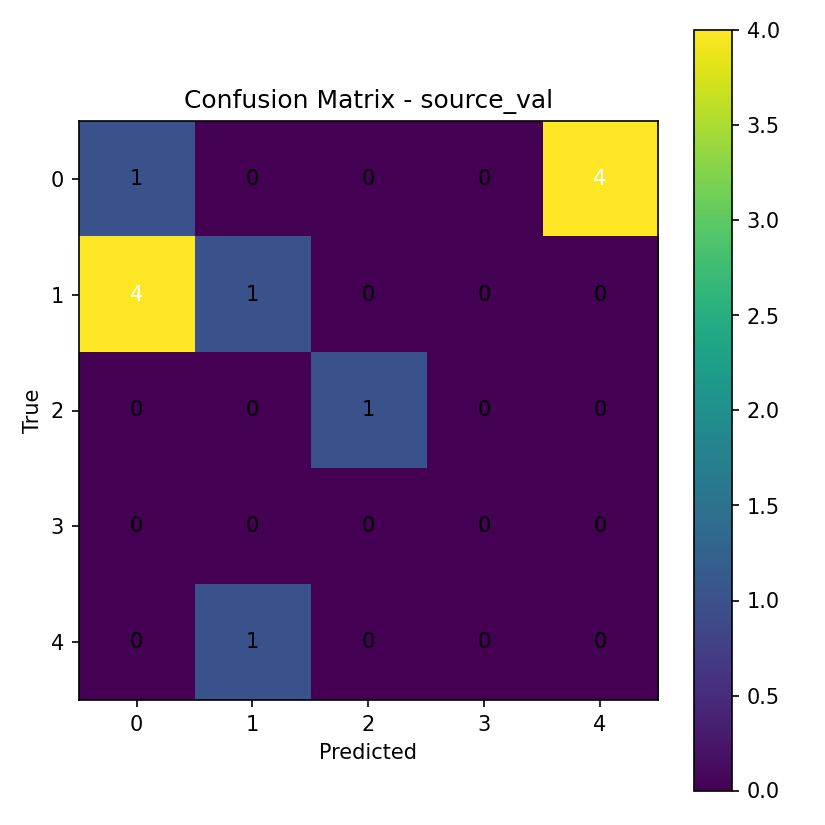

Source data for this figure (header and first rows):
1, 0, 0, 0, 4
4, 1, 0, 0, 0
0, 0, 1, 0, 0
0, 0, 0, 0, 0
0, 1, 0, 0, 0
